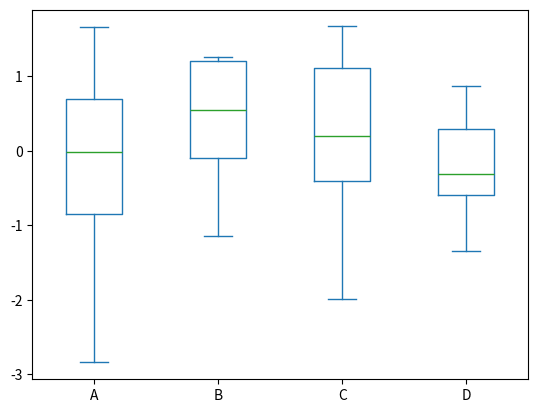

The matplotlib source for this figure:
import pandas as pd
import numpy as np
import matplotlib.pyplot as plt

#创建包含时间序列的数据
df = pd.DataFrame(np.random.randn(8,4),index=pd.date_range('2/1/2020',periods=8), columns=list('ABCD'))
#柱状图：bar() 或 barh()
#直方图：hist()
#箱状箱：box()
#区域图：area()
#散点图：scatter()
#通过关键字参数kind可以把上述方法传递给 plot()。
df.plot(kind='box')
# 当使用 Pandas 的 DataFrame.plot() 方法时，默认情况下会使用 Matplotlib 库来生成图形。
plt.show()
